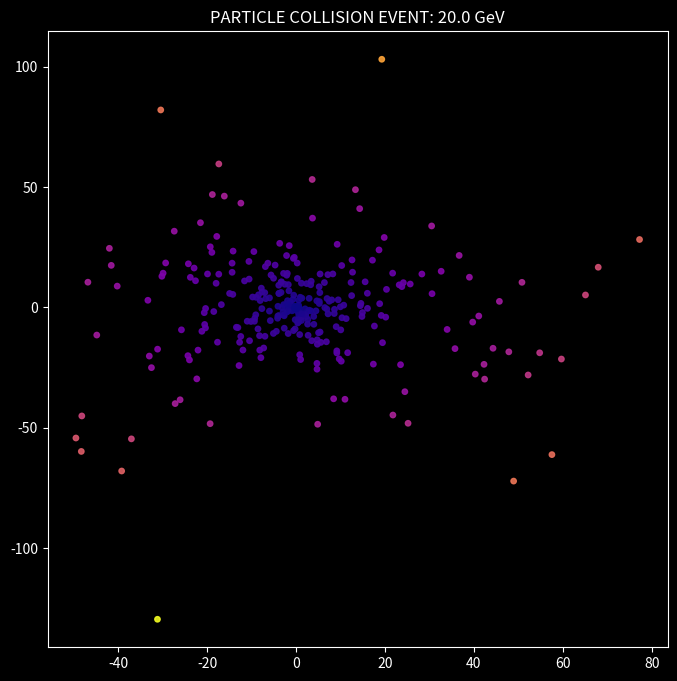

This figure's Python source:
import numpy as np
import matplotlib.pyplot as plt


class MiniCollider:
    def __init__(self, radius=100):
        self.radius = radius
        # Particle 1: Starts at Top (0, 100)
        self.p1_pos = np.array([0.0, float(radius)])
        # Particle 2: Starts at Bottom (0, -100)
        self.p2_pos = np.array([0.0, -float(radius)])

    def step(self):
        # Update positions to orbit the center (Clockwise vs Counter-Clockwise)
        # We recalculate velocity every step to stay perfectly on the circle
        for i, pos in enumerate([self.p1_pos, self.p2_pos]):
            # Rotation math: x' = x*cos(theta) - y*sin(theta)
            # 0.1 is the speed of the orbit
            angle = 0.1 if i == 0 else -0.1
            c, s = np.cos(angle), np.sin(angle)
            j = np.array([[c, -s], [s, c]])

            if i == 0:
                self.p1_pos = np.dot(j, self.p1_pos)
            else:
                self.p2_pos = np.dot(j, self.p2_pos)

    def detect_collision(self):
        distance = np.linalg.norm(self.p1_pos - self.p2_pos)
        # If they are within 15 units of each other, they SMASH
        if distance < 15.0:
            return True, 20.0  # High energy release
        return False, 0


def show_debris(energy):
    num_particles = int(energy * 15)
    angles = np.random.uniform(0, 2 * np.pi, num_particles)
    speeds = np.random.exponential(scale=energy, size=num_particles)

    dx = np.cos(angles) * speeds
    dy = np.sin(angles) * speeds

    plt.figure(figsize=(8, 8))
    plt.style.use("dark_background")
    plt.scatter(dx, dy, c=speeds, cmap="plasma", s=15, alpha=0.9)
    plt.title(f"PARTICLE COLLISION EVENT: {energy} GeV")
    plt.show()


# --- RUN EXPERIMENT ---
lhc = MiniCollider(radius=100)
print("Particles entering the ring...")

for i in range(200):
    lhc.step()
    hit, energy = lhc.detect_collision()

    if hit:
        print(f"💥 HIT DETECTED AT STEP {i}")
        show_debris(energy)
        break
